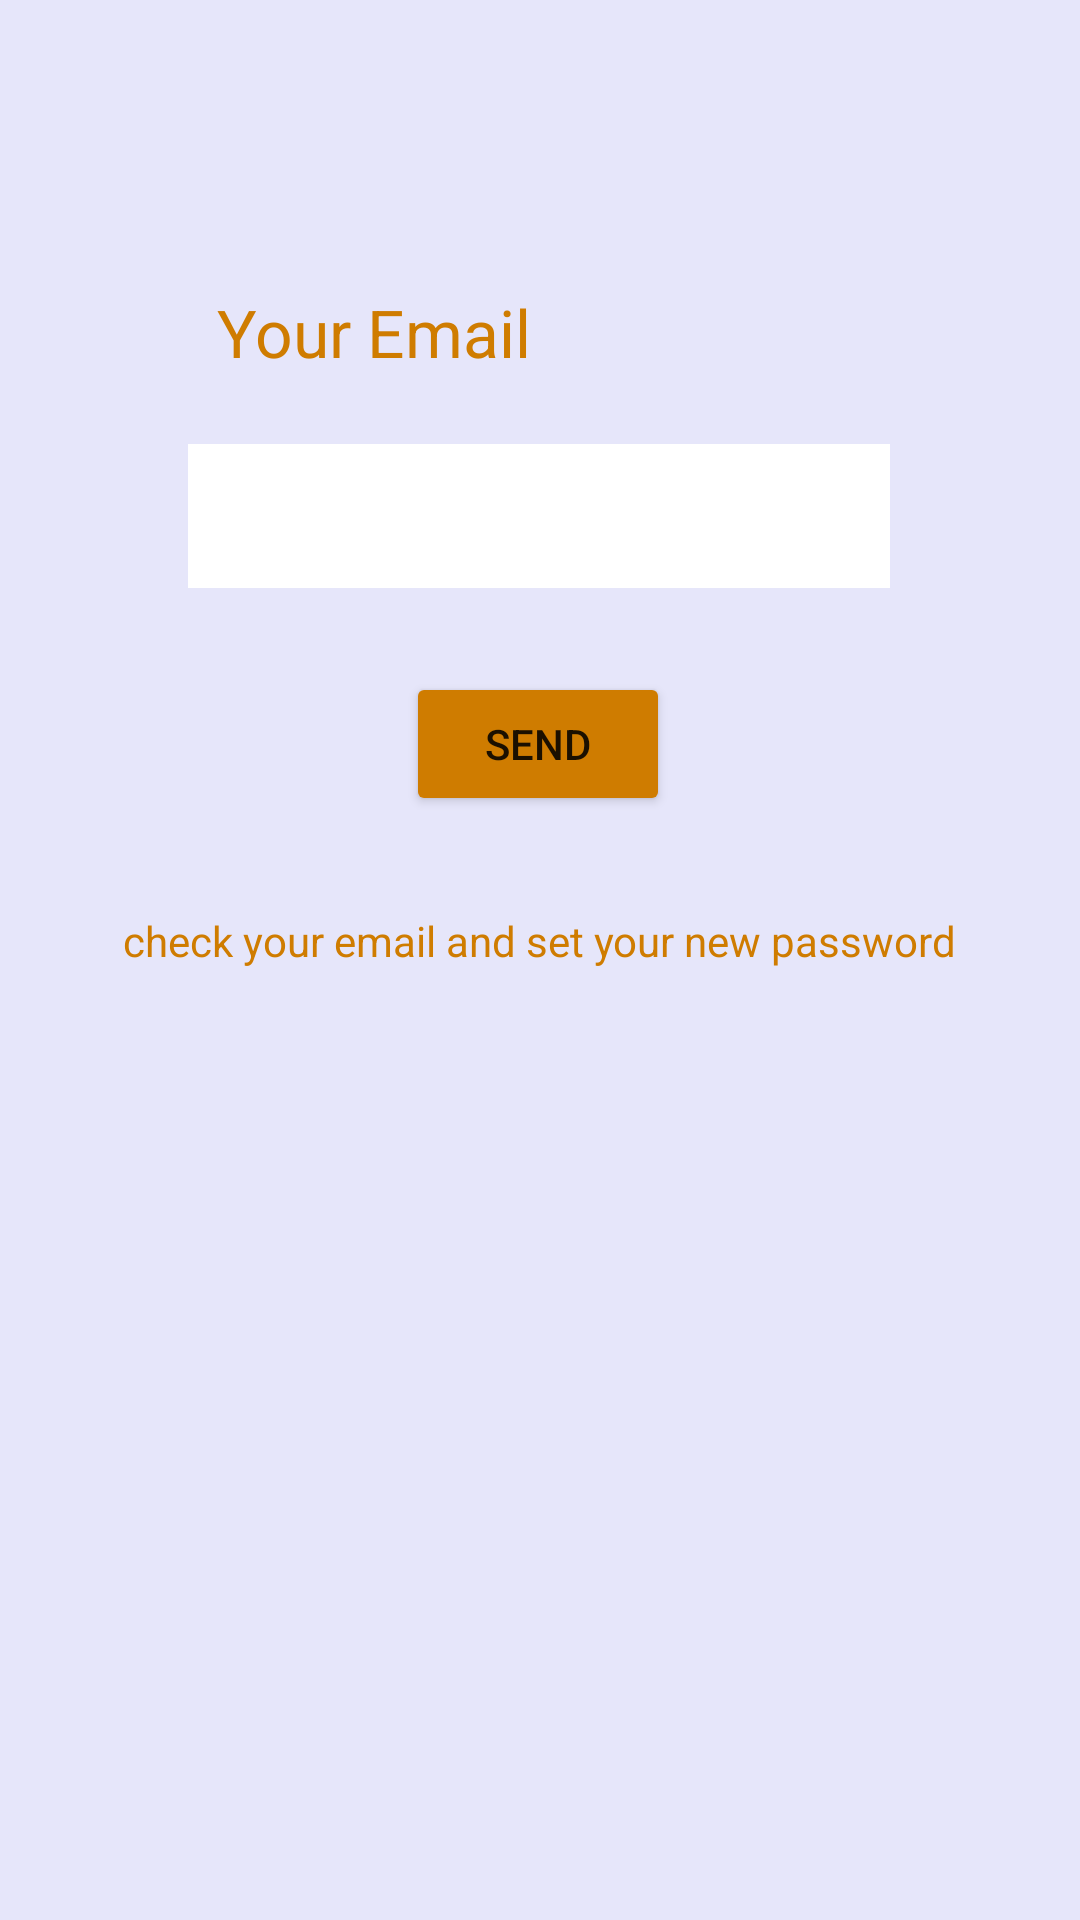

Android layout source for this screen:
<!-- AndroidManifest.xml: application theme Theme.MoodTracker -->
<!-- res/layout/fragment_forget_pwd.xml -->
<?xml version="1.0" encoding="utf-8"?>
<androidx.constraintlayout.widget.ConstraintLayout xmlns:android="http://schemas.android.com/apk/res/android"
    xmlns:app="http://schemas.android.com/apk/res-auto"
    xmlns:tools="http://schemas.android.com/tools"
    android:layout_width="match_parent"
    android:layout_height="match_parent"
    android:background="#E6E6FA">

    <TextView
        android:id="@+id/textView10"
        android:layout_width="wrap_content"
        android:layout_height="wrap_content"
        android:layout_marginTop="96dp"
        android:text="Your Email"
        android:textColor="#CF7C00"
        android:textSize="22sp"
        app:layout_constraintEnd_toEndOf="parent"
        app:layout_constraintHorizontal_bias="0.283"
        app:layout_constraintStart_toStartOf="parent"
        app:layout_constraintTop_toTopOf="parent" />

    <EditText
        android:id="@+id/editTextTextEmailAddress"
        android:layout_width="234dp"
        android:layout_height="48dp"
        android:layout_marginTop="148dp"
        android:background="#FFFFFF"
        android:ems="10"
        android:inputType="textEmailAddress"
        app:layout_constraintEnd_toEndOf="parent"
        app:layout_constraintHorizontal_bias="0.497"
        app:layout_constraintStart_toStartOf="parent"
        app:layout_constraintTop_toTopOf="parent" />

    <Button
        android:id="@+id/button2"
        android:layout_width="wrap_content"
        android:layout_height="wrap_content"
        android:layout_marginTop="28dp"
        android:backgroundTint="#CF7C00"
        android:text="send"
        app:layout_constraintEnd_toEndOf="parent"
        app:layout_constraintHorizontal_bias="0.498"
        app:layout_constraintStart_toStartOf="parent"
        app:layout_constraintTop_toBottomOf="@+id/editTextTextEmailAddress" />

    <TextView
        android:id="@+id/textView12"
        android:layout_width="wrap_content"
        android:layout_height="wrap_content"
        android:layout_marginTop="32dp"
        android:text="check your email and set your new password"
        android:textColor="#CF7C00"
        app:layout_constraintEnd_toEndOf="parent"
        app:layout_constraintHorizontal_bias="0.498"
        app:layout_constraintStart_toStartOf="parent"
        app:layout_constraintTop_toBottomOf="@+id/button2" />

</androidx.constraintlayout.widget.ConstraintLayout>
<!-- resources referenced by this layout -->
<resources>
  <style name="Theme.MoodTracker" parent="Theme.MaterialComponents.DayNight.DarkActionBar">
          
          <item name="colorPrimary">@color/purple_500</item>
          <item name="colorPrimaryVariant">@color/purple_700</item>
          <item name="colorOnPrimary">@color/background_color</item>
          
          <item name="colorSecondary">@color/background_color</item>
          <item name="colorSecondaryVariant">@color/background_color</item>
          <item name="colorOnSecondary">@color/background_color</item>
          
          <item name="android:statusBarColor" tools:targetApi="l">?attr/colorPrimaryVariant</item>
          
      </style>
  <color name="purple_500">#FF6200EE</color>
  <color name="purple_700">#FF3700B3</color>
  <color name="background_color">#E6E6FA</color>
</resources>
